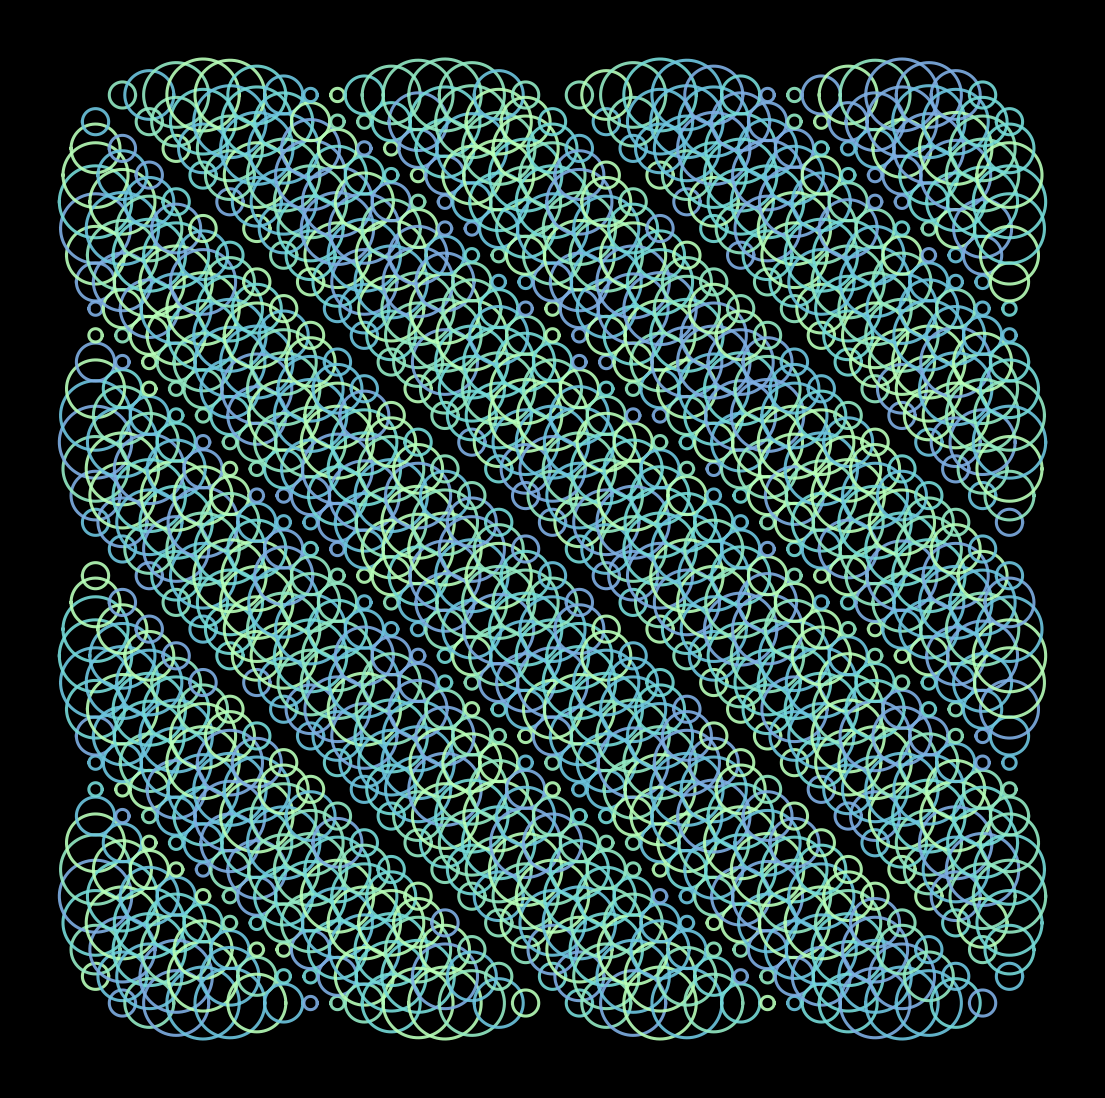

This chart was generated by the following Python code: (Note: this script raises an exception after producing the figure.)
import matplotlib.pylab as plt
import numpy as np
import pandas as pd
from scipy.stats import norm
import seaborn as sns
from math import cos, sin,log,tan,gamma,pi,exp,sqrt

p = plt.figure(figsize=(14,14),facecolor='black',dpi=400)
p = plt.axis('off')
for z in np.linspace(-2*pi,2*pi,35):
    for w in np.linspace(-2*pi,2*pi,35):
        plt.plot([0.5*sin(z+w)*cos(x) +z for x in np.linspace(0,2*pi,300)],
                 [0.5*sin(z+w)*sin(x) + w for x in np.linspace(0,2*pi,300)],
                 alpha=0.9,color=np.random.choice(['#b8ffb9','#93eac4','#75dbd8','#6dc5df','#7eaee3']),
                 lw=2.2)
plt.savefig(f'C:/Users/<user>/Pictures/RandomPlots/13022020.png',facecolor='black')